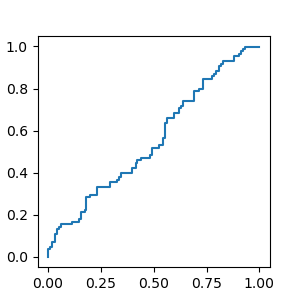

Data behind this chart, as committed beside it:
pred, label, id
0.4937, 0.0, MeV-128
0.4997, 1.0, MeB-52
0.7838, 0.0, SE23
0.4996, 0.0, MeV-38
0.6639, 1.0, MeB-149
0.4992, 0.0, MeV-121
0.4989, 0.0, MeV-126
0.4896, 0.0, SE51
0.4978, 0.0, MeV-138
0.4995, 0.0, MeV-43
0.4997, 0.0, MeV-3
0.5, 1.0, MeB-10
0.4915, 1.0, MeB-139
0.5184, 0.0, MeV-29
0.4966, 0.0, MeV-31
0.4992, 0.0, MeV-91
0.4987, 1.0, MeB-69
0.4952, 1.0, MeB-11
0.5293, 0.0, MeV-25
0.5179, 0.0, MeV-30
0.4965, 1.0, MeB-70
0.4984, 1.0, MeB-112
0.6425, 0.0, SE25
0.4927, 0.0, MeV-99
0.4928, 1.0, MeB-162
0.4968, 1.0, MeB-9
0.5267, 1.0, MeB-152
0.4989, 0.0, MeV-73
0.4959, 0.0, MeV-44
0.5165, 0.0, MeV-49
0.4805, 0.0, SE85
0.4925, 1.0, MeB-100
0.4994, 1.0, MeB-104
0.4983, 0.0, MeV-68
0.4987, 1.0, MeB-37
0.4957, 0.0, MeV-84
0.4967, 0.0, MeV-139
0.4962, 0.0, MeV-71
0.4989, 1.0, MeB-28
0.4992, 0.0, SE34
0.4992, 0.0, MeV-123
0.6953, 0.0, MeV-133
0.4928, 0.0, MeV-162
0.4976, 0.0, MeV-7
0.5327, 0.0, MeV-127
0.4971, 1.0, MeB-14
0.4921, 1.0, MeB-107
0.5873, 1.0, MeB-98
0.5588, 0.0, MeV-36
0.499, 0.0, SE04
0.4997, 1.0, MeB-34
0.4982, 1.0, MeB-13
0.4993, 0.0, MeV-159
0.4994, 0.0, MeV-158
0.4987, 1.0, MeB-92
0.5675, 1.0, MeB-160
0.4992, 1.0, MeB-89
0.4948, 0.0, MeV-16
0.6954, 0.0, MeV-69
0.4959, 1.0, MeB-132
... 141 more rows
